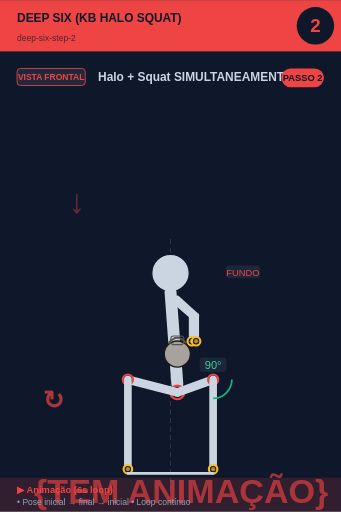
t = 0.00 s
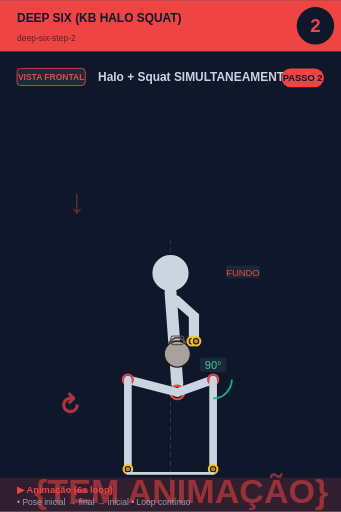
t = 0.75 s
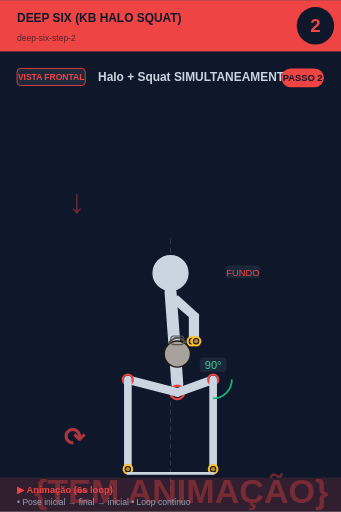
t = 2.25 s
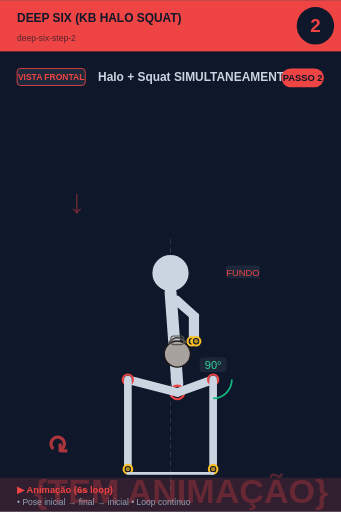
t = 3.00 s
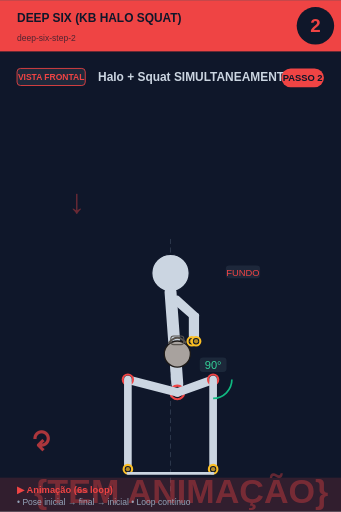
t = 3.75 s
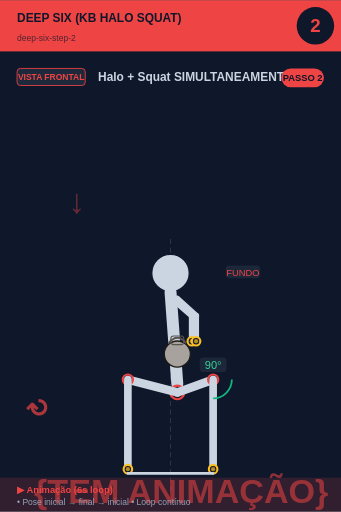
t = 5.25 s

The animated SVG that drew these frames (rendered in a browser with its animation timeline set to each time). Animation: 2 SMIL elements (animate=1,animateTransform=1); one cycle of 6.00 s, repeats indefinitely.

<svg xmlns="http://www.w3.org/2000/svg" viewBox="0 0 400 600" width="400" height="600">
<rect width="400" height="600" fill="#0f172a"/>

<!-- Header -->
<rect x="0" y="0" width="400" height="60" fill="#ef4444"/>
<text x="20" y="25" font-size="14" font-weight="bold" fill="#0f172a" font-family="sans-serif">DEEP SIX (KB HALO SQUAT)</text>
<text x="20" y="48" font-size="10" fill="#0f172a" opacity="0.7" font-family="sans-serif">deep-six-step-2</text>

<!-- Step circle -->
<circle cx="370" cy="30" r="22" fill="#0f172a"/>
<text x="370" y="37" font-size="22" font-weight="bold" fill="#ef4444" text-anchor="middle" font-family="sans-serif">2</text>

<!-- Vista + título -->
<rect x="20" y="80" width="80" height="20" rx="4" fill="#1e293b" stroke="#ef4444" stroke-width="1"/>
<text x="60" y="94" font-size="10" font-weight="bold" fill="#ef4444" text-anchor="middle" font-family="sans-serif">VISTA FRONTAL</text>
<text x="115" y="95" font-size="14" font-weight="bold" fill="#cbd5e1" font-family="sans-serif">Halo + Squat SIMULTANEAMENTE</text>

<!-- Corpo + animação -->
<g transform="translate(0, 50)">
<line x1="200" y1="230" x2="200" y2="530" stroke="#475569" stroke-width="1" stroke-dasharray="6,4" opacity="0.6"/><text x="80" y="200" font-size="40" fill="#ef4444" opacity="0.4" font-weight="bold">↓</text><circle cx="200" cy="270" r="22" fill="#cbd5e1" stroke="#0f172a" stroke-width="1.5"/><line x1="200" y1="292" x2="208" y2="400" stroke="#cbd5e1" stroke-width="14" stroke-linecap="round"/><circle cx="208" cy="410" r="8" fill="#0f172a" stroke="#ef4444" stroke-width="2.5"/><circle cx="208" cy="410" r="5.5" fill="#ef4444" opacity="0.7"/><line x1="202" y1="300" x2="225" y2="320" stroke="#cbd5e1" stroke-width="7" stroke-linecap="round"/><line x1="208" y1="300" x2="230" y2="320" stroke="#cbd5e1" stroke-width="7" stroke-linecap="round"/><line x1="225" y1="320" x2="225" y2="350" stroke="#cbd5e1" stroke-width="7" stroke-linecap="round"/><line x1="230" y1="320" x2="230" y2="350" stroke="#cbd5e1" stroke-width="7" stroke-linecap="round"/><circle cx="225" cy="350" r="5" fill="#0f172a" stroke="#fbbf24" stroke-width="2.5"/><circle cx="225" cy="350" r="2.5" fill="#fbbf24" opacity="0.7"/><circle cx="230" cy="350" r="5" fill="#0f172a" stroke="#fbbf24" stroke-width="2.5"/><circle cx="230" cy="350" r="2.5" fill="#fbbf24" opacity="0.7"/><circle cx="208" cy="365" r="15.299999999999999" fill="#a8a29e" stroke="#1c1917" stroke-width="1.5"/><path d="M 197.8 352.25 Q 208 339.5 218.2 352.25" fill="none" stroke="#57534e" stroke-width="2.125"/><rect x="200.35" y="343.75" width="15.299999999999999" height="10.2" rx="3.4" fill="none" stroke="#57534e" stroke-width="1.275"/><line x1="208" y1="410" x2="250" y2="395" stroke="#cbd5e1" stroke-width="10" stroke-linecap="round"/><circle cx="250" cy="395" r="6" fill="#0f172a" stroke="#ef4444" stroke-width="2.5"/><circle cx="250" cy="395" r="3.5" fill="#ef4444" opacity="0.7"/><line x1="250" y1="395" x2="250" y2="500" stroke="#cbd5e1" stroke-width="9" stroke-linecap="round"/><circle cx="250" cy="500" r="5" fill="#0f172a" stroke="#fbbf24" stroke-width="2.5"/><circle cx="250" cy="500" r="2.5" fill="#fbbf24" opacity="0.7"/><line x1="208" y1="410" x2="150" y2="395" stroke="#cbd5e1" stroke-width="10" stroke-linecap="round"/><circle cx="150" cy="395" r="6" fill="#0f172a" stroke="#ef4444" stroke-width="2.5"/><circle cx="150" cy="395" r="3.5" fill="#ef4444" opacity="0.7"/><line x1="150" y1="395" x2="150" y2="500" stroke="#cbd5e1" stroke-width="9" stroke-linecap="round"/><circle cx="150" cy="500" r="5" fill="#0f172a" stroke="#fbbf24" stroke-width="2.5"/><circle cx="150" cy="500" r="2.5" fill="#fbbf24" opacity="0.7"/><path d="M 272.0 395.0 A 22 22 0 0 1 250.0 417.0" fill="none" stroke="#10b981" stroke-width="2"/><rect x="234.275" y="369" width="31.450000000000003" height="17" rx="4" fill="#1e293b" opacity="0.95"/><text x="250" y="383" font-size="13" fill="#34d399" text-anchor="middle" font-family="sans-serif" font-weight="500">90°</text><line x1="150" y1="505" x2="250" y2="505" stroke="#cbd5e1" stroke-width="3" stroke-linecap="round"/><rect x="264.875" y="261" width="40.25" height="15" rx="4" fill="#1e293b" opacity="0.95"/><text x="285" y="273" font-size="11" fill="#ef4444" text-anchor="middle" font-family="sans-serif" font-weight="500">FUNDO</text>
<!-- Indicador de movimento animado no canto inferior -->
<g opacity="0.7">
<text x="40" y="540" font-size="40" fill="#ef4444" font-weight="bold" font-family="sans-serif">
{TEM ANIMAÇÃO}
<animate attributeName="opacity" values="0.9;0.4;0.9" dur="6s" repeatCount="indefinite"/>
</text>
</g>
</g>

<!-- Footer -->
<rect x="0" y="560" width="400" height="40" fill="#ef4444" opacity="0.15"/>
<text x="20" y="578" font-size="11" font-weight="bold" fill="#ef4444" font-family="sans-serif">▶ Animação (6s loop)</text>
<text x="20" y="592" font-size="10" fill="#94a3b8" font-family="sans-serif">• Pose inicial → final → inicial • Loop contínuo</text>

<!-- Tag PASSO N -->
<g transform="translate(330, 80)">
<rect x="0" y="0" width="50" height="22" rx="11" fill="#ef4444"/>
<text x="25" y="15" font-size="11" font-weight="bold" fill="#0f172a" text-anchor="middle" font-family="sans-serif">PASSO 2</text>
</g>

<!-- Seta animada (movimento ↕) -->
<g transform="translate(50, 480)">
<text font-size="30" fill="#ef4444" font-weight="bold" font-family="sans-serif" opacity="0.7">↻
<animateTransform attributeName="transform" type="rotate" from="0 15 15" to="360 15 15" dur="6s" repeatCount="indefinite"/>
</text>
</g>
</svg>
